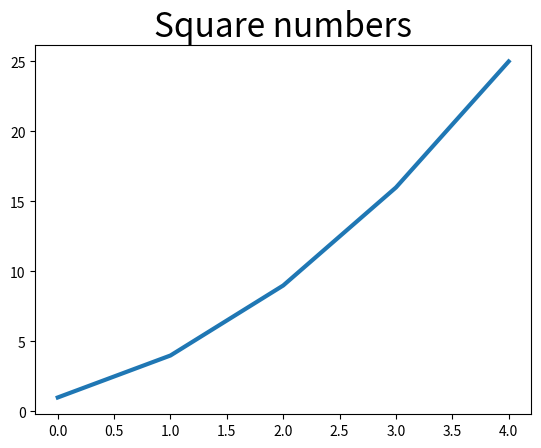

Reproduce this figure in Python.
import matplotlib.pyplot as plt
class Square():
    def __init__(self):
        pass

    def firsLineDiagram(self):
        squares = [val**2 for val in range(1,6)]
        fig, ax  = plt.subplots()
        ax.plot(squares, linewidth=3)
        ax.set_title("Square numbers",fontsize=24)
        plt.show()


wuerfel = Square()
wuerfel.firsLineDiagram()
